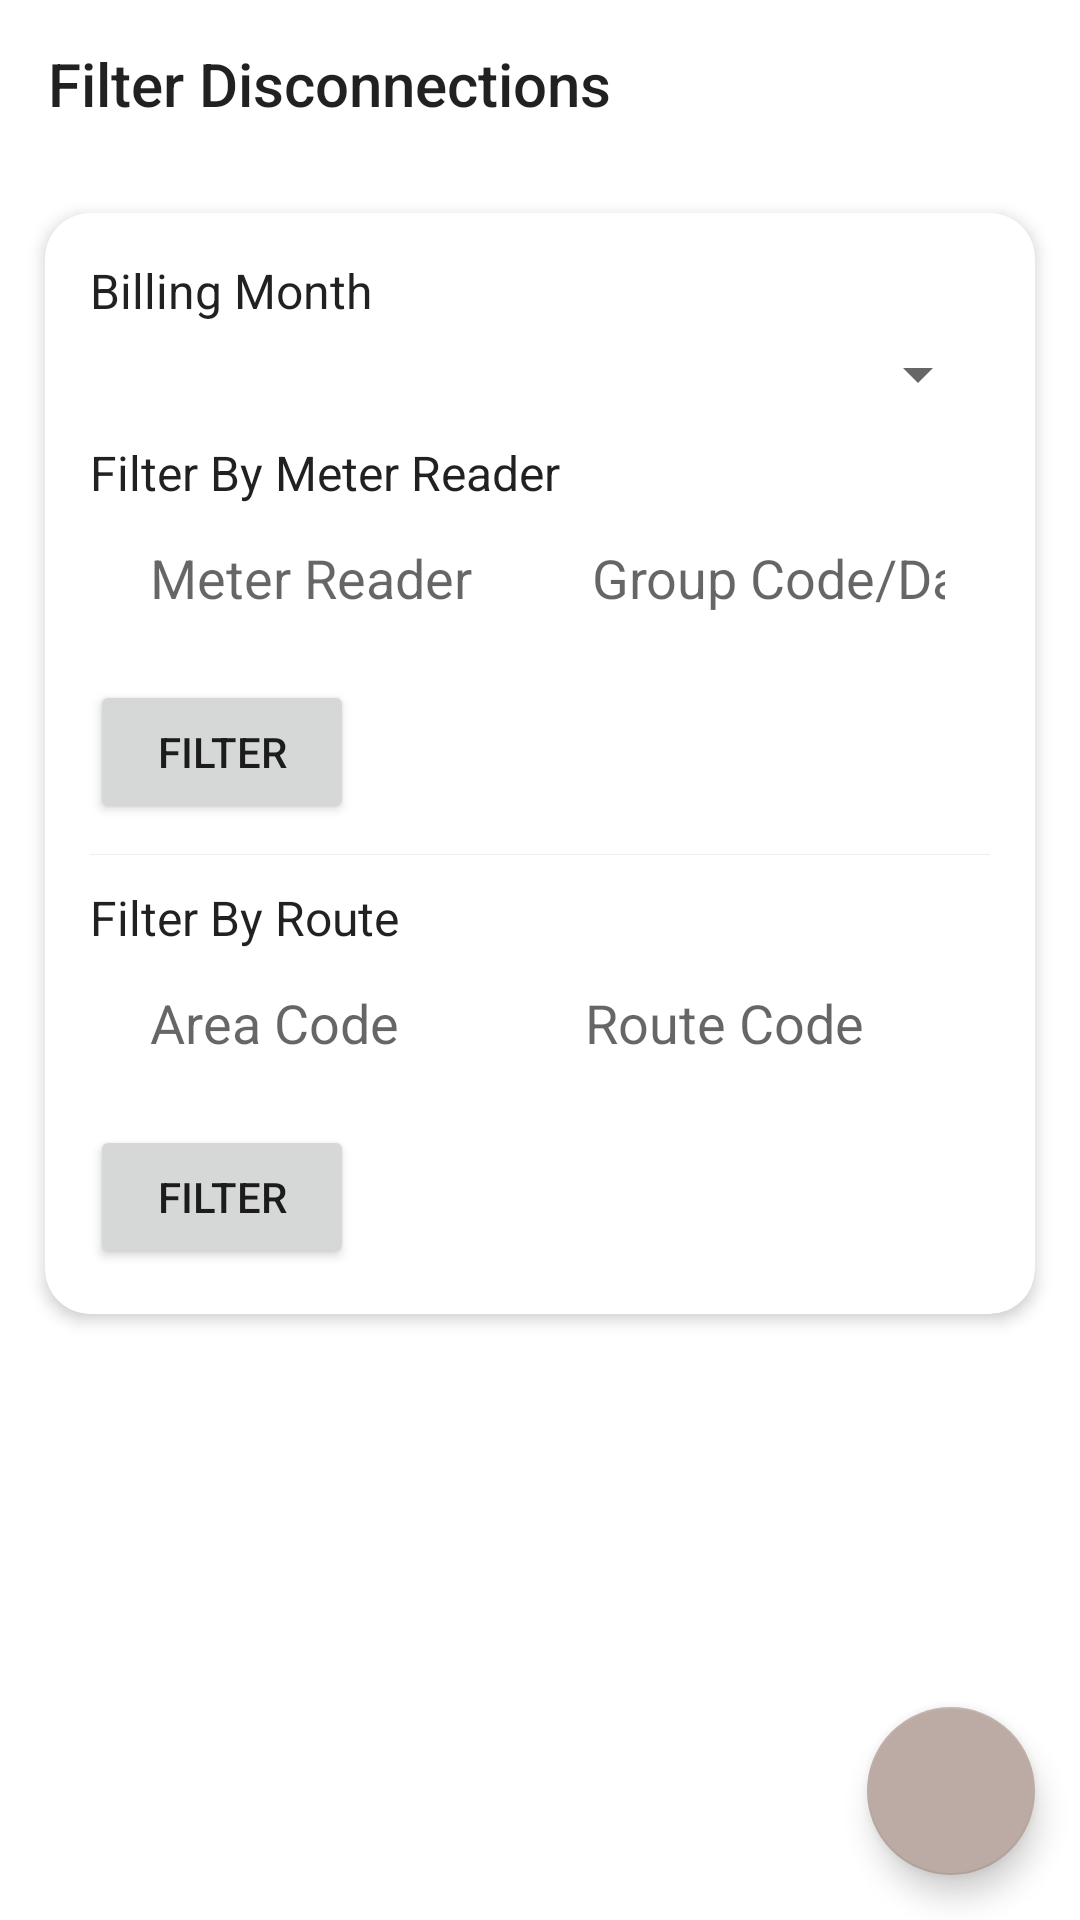

Produce the Android XML layout that renders to this screen, including the resource entries it uses.
<!-- AndroidManifest.xml: application theme Theme.Disconnection -->
<!-- res/layout/activity_download.xml -->
<?xml version="1.0" encoding="utf-8"?>
<androidx.coordinatorlayout.widget.CoordinatorLayout xmlns:android="http://schemas.android.com/apk/res/android"
    xmlns:app="http://schemas.android.com/apk/res-auto"
    xmlns:tools="http://schemas.android.com/tools"
    android:layout_width="match_parent"
    android:layout_height="match_parent"
    tools:context=".DownloadActivity">

    <LinearLayout
        android:layout_width="match_parent"
        android:layout_height="wrap_content"
        android:orientation="vertical">

        <androidx.appcompat.widget.Toolbar
            android:id="@+id/downloadToolbar"
            android:layout_width="match_parent"
            android:layout_height="wrap_content">

            <TextView
                android:layout_width="wrap_content"
                android:layout_height="wrap_content"
                android:id="@+id/downloadTitle"
                android:text="Filter Disconnections"
                style="@style/TextAppearance.AppCompat.Title"/>

        </androidx.appcompat.widget.Toolbar>

        <com.google.android.material.card.MaterialCardView
            android:layout_width="match_parent"
            android:layout_height="wrap_content"
            android:layout_margin="15dp"
            app:contentPadding="15dp"
            android:layout_gravity="center_vertical"
            app:cardElevation="3dp"
            app:cardCornerRadius="15dp"
            tools:ignore="MissingClass">

            <LinearLayout
                android:layout_width="match_parent"
                android:layout_height="wrap_content"
                android:orientation="vertical">

                <TextView
                    android:layout_width="wrap_content"
                    android:layout_height="wrap_content"
                    android:text="Billing Month"
                    style="@style/TextAppearance.AppCompat.Subhead"/>

                <Spinner
                    android:layout_width="match_parent"
                    android:layout_height="match_parent"
                    android:id="@+id/period"
                    style="@style/TextAppearance.AppCompat.Subhead"
                    android:layout_marginTop="5dp"
                    android:layout_marginBottom="10dp"/>

                <TextView
                    android:layout_width="wrap_content"
                    android:layout_height="wrap_content"
                    android:text="Filter By Meter Reader"
                    style="@style/TextAppearance.AppCompat.Subhead"/>

                <TableLayout
                    android:layout_width="match_parent"
                    android:layout_height="wrap_content">

                    <TableRow
                        android:layout_width="match_parent"
                        android:layout_height="wrap_content">

                        <EditText
                            android:id="@+id/meterReaderId"
                            android:layout_width="match_parent"
                            android:layout_height="wrap_content"
                            android:layout_marginLeft="5dp"
                            android:layout_marginTop="5dp"
                            android:layout_marginRight="5dp"
                            android:layout_marginBottom="15dp"
                            android:background="@drawable/options_custom_form"
                            android:inputType="text"
                            android:hint="Meter Reader Id"
                            android:text=""
                            android:paddingLeft="15dp"
                            android:paddingTop="7dp"
                            android:paddingRight="10dp"
                            android:paddingBottom="7dp"
                            android:enabled="false"
                            android:layout_column="1"
                            android:layout_weight="50"/>

                        <EditText
                            android:id="@+id/groupCode"
                            android:layout_width="wrap_content"
                            android:layout_height="wrap_content"
                            android:layout_marginLeft="5dp"
                            android:layout_marginTop="5dp"
                            android:layout_marginRight="5dp"
                            android:layout_marginBottom="15dp"
                            android:background="@drawable/options_custom_form"
                            android:inputType="number"
                            android:hint="Group Code/Day"
                            android:text=""
                            android:maxLength="2"
                            android:paddingLeft="15dp"
                            android:paddingTop="7dp"
                            android:paddingRight="10dp"
                            android:paddingBottom="7dp"
                            android:layout_column="2"
                            android:layout_weight="50"/>

                    </TableRow>

                </TableLayout>

                <Button
                    android:layout_width="wrap_content"
                    android:layout_height="wrap_content"
                    android:text="Filter"
                    android:id="@+id/filterByMeterReaderBtn"/>

                <View
                    android:layout_width="match_parent"
                    android:layout_height="1px"
                    android:background="@color/grey_100"
                    android:layout_marginTop="10dp"
                    android:layout_marginBottom="10dp"/>

                <TextView
                    android:layout_width="wrap_content"
                    android:layout_height="wrap_content"
                    android:text="Filter By Route"
                    style="@style/TextAppearance.AppCompat.Subhead"/>

                <TableLayout
                    android:layout_width="match_parent"
                    android:layout_height="wrap_content">

                    <TableRow
                        android:layout_width="match_parent"
                        android:layout_height="wrap_content">

                        <EditText
                            android:id="@+id/townCode"
                            android:layout_width="match_parent"
                            android:layout_height="wrap_content"
                            android:layout_marginLeft="5dp"
                            android:layout_marginTop="5dp"
                            android:layout_marginRight="5dp"
                            android:layout_marginBottom="15dp"
                            android:background="@drawable/options_custom_form"
                            android:inputType="number"
                            android:hint="Area Code"
                            android:text=""
                            android:maxLength="2"
                            android:paddingLeft="15dp"
                            android:paddingTop="7dp"
                            android:paddingRight="10dp"
                            android:paddingBottom="7dp"
                            android:layout_column="1"
                            android:layout_weight="50"/>

                        <EditText
                            android:id="@+id/routeCode"
                            android:layout_width="wrap_content"
                            android:layout_height="wrap_content"
                            android:layout_marginLeft="5dp"
                            android:layout_marginTop="5dp"
                            android:layout_marginRight="5dp"
                            android:layout_marginBottom="15dp"
                            android:background="@drawable/options_custom_form"
                            android:inputType="number"
                            android:hint="Route Code"
                            android:text=""
                            android:maxLength="5"
                            android:paddingLeft="15dp"
                            android:paddingTop="7dp"
                            android:paddingRight="10dp"
                            android:paddingBottom="7dp"
                            android:layout_column="2"
                            android:layout_weight="50"/>

                    </TableRow>

                </TableLayout>

                <Button
                    android:layout_width="wrap_content"
                    android:layout_height="wrap_content"
                    android:text="Filter"
                    android:id="@+id/filterByRouteBtn"/>
            </LinearLayout>

        </com.google.android.material.card.MaterialCardView>

        <androidx.recyclerview.widget.RecyclerView
            android:layout_width="match_parent"
            android:layout_height="wrap_content"
            android:id="@+id/downloadRecyclerview"/>

    </LinearLayout>

    <com.google.android.material.floatingactionbutton.FloatingActionButton
        android:layout_width="wrap_content"
        android:layout_height="wrap_content"
        android:id="@+id/downloadBtn"
        android:src="@drawable/ic_baseline_download_24"
        app:tint="@color/white"
        android:layout_gravity="bottom|right"
        android:layout_marginRight="15dp"
        android:layout_marginBottom="15dp"/>

</androidx.coordinatorlayout.widget.CoordinatorLayout>
<!-- resources referenced by this layout -->
<resources>
  <color name="grey_100">#eceff1</color>
  <color name="white">#FFFFFFFF</color>
  <style name="Theme.Disconnection" parent="Theme.MaterialComponents.DayNight.DarkActionBar">
          
          <item name="colorPrimary">@color/purple_500</item>
          <item name="colorPrimaryVariant">@color/purple_700</item>
          <item name="colorOnPrimary">@color/white</item>
          
          <item name="colorSecondary">@color/teal_200</item>
          <item name="colorSecondaryVariant">@color/teal_700</item>
          <item name="colorOnSecondary">@color/black</item>
          
          <item name="android:statusBarColor" tools:targetApi="l">?attr/colorPrimaryVariant</item>
          
      </style>
  <color name="purple_500">#FF6200EE</color>
  <color name="purple_700">#FF3700B3</color>
  <color name="teal_200">#bcaaa4</color>
  <color name="teal_700">#795548</color>
  <color name="black">#212121</color>
</resources>
